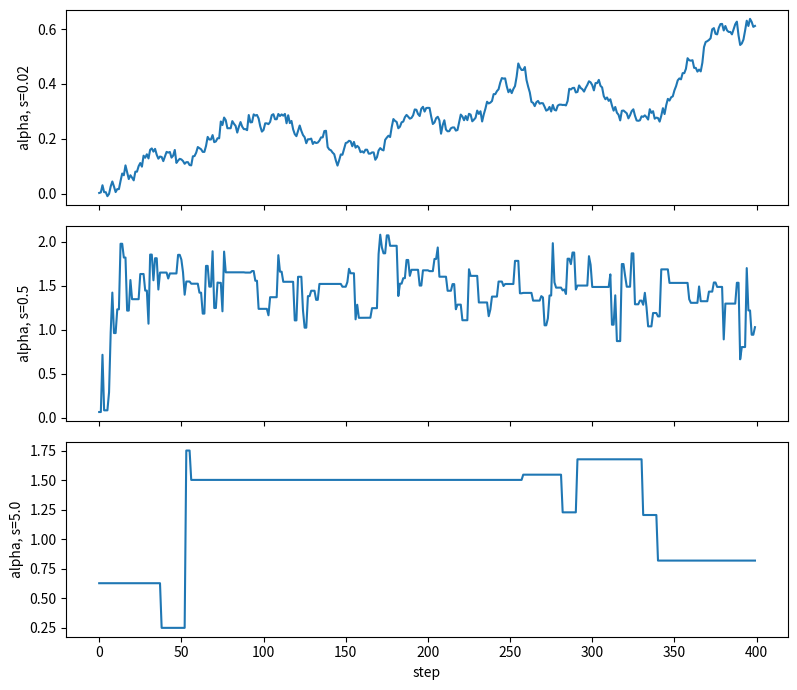

The matplotlib source for this figure: (Note: this script raises an exception after producing the figure.)
import numpy as np
import matplotlib
matplotlib.use("Agg")
import matplotlib.pyplot as plt

D = "HW7/"
x = np.array([-1.77, 2.47, 1.34, 2.18, 13.05, 1.60, 1.50, -1.97, 0.79, 1.50, 2.00, 2.63, 1.19, -2.31, 0.87])
n = len(x)

def logg(a, b):
    return n * b - np.sum(np.log(np.exp(2 * b) + (x - a) ** 2))

def run(s, T=50000, seed=0):
    rng = np.random.default_rng(seed)
    z = np.zeros(2)
    lg = logg(*z)
    out = np.empty((T, 2))
    acc = 0
    for t in range(T):
        y = z + s * rng.standard_normal(2)
        ly = logg(*y)
        if np.log(rng.random()) < ly - lg:
            z, lg = y, ly
            acc += 1
        out[t] = z
    return out, acc / T

def iat(v):
    v = v - v.mean()
    m = len(v)
    f = np.fft.rfft(v, 2 * m)
    acf = np.fft.irfft(f * np.conj(f))[:m]
    acf /= acf[0]
    tau = 2 * np.cumsum(acf) - 1
    k = np.arange(m)
    ok = np.where(k >= 5 * tau)[0]
    return tau[ok[0]]

res = {}
fig, ax = plt.subplots(3, 1, figsize=(8, 7), sharex=True)
for i, s in enumerate([0.02, 0.5, 5.0]):
    ch, ar = run(s)
    res[s] = ch
    print("s", s, "accept", ar, "IAT alpha", iat(ch[:, 0]))
    ax[i].plot(ch[:400, 0])
    ax[i].set_ylabel(f"alpha, s={s}")
ax[2].set_xlabel("step")
plt.tight_layout()
plt.savefig(D + "HW7 problem 1c fig1.png", dpi=130)

best = min(res, key=lambda s: iat(res[s][:, 0]))
print("best s", best)
ch = res[best][5000:]
al = ch[:, 0]
be = np.exp(ch[:, 1])

ag = np.linspace(-1.5, 4.5, 1200)
bg = np.linspace(-3.5, 2.0, 1200)
A, B = np.meshgrid(ag, bg, indexing="ij")
L = n * B - np.sum(np.log(np.exp(2 * B)[..., None] + (x - A[..., None]) ** 2), axis=-1)
W = np.exp(L - L.max())
W /= W.sum()

def wq(vals, w, qs):
    o = np.argsort(vals)
    c = np.cumsum(w[o])
    return [vals[o][np.searchsorted(c, q)] for q in qs]

wa = W.sum(axis=1)
wb = W.sum(axis=0)
amean = (ag * wa).sum()
bmean = (np.exp(bg) * wb).sum()
aq = wq(ag, wa, [0.05, 0.95])
bq = wq(np.exp(bg), wb, [0.05, 0.95])
print("grid alpha mean", amean, "90%", aq)
print("grid beta mean", bmean, "90%", bq)
print("chain alpha mean", al.mean(), "90%", np.percentile(al, [5, 95]))
print("chain beta mean", be.mean(), "90%", np.percentile(be, [5, 95]))
print("sample mean", x.mean(), "sample median", np.median(x))

plt.figure(figsize=(6, 5))
plt.scatter(ch[::10, 0], ch[::10, 1], s=3, alpha=0.4)
plt.contour(ag, bg, W.T, levels=np.max(W) * np.array([0.01, 0.05, 0.2, 0.5, 0.8]), colors="k")
plt.xlabel("alpha")
plt.ylabel("log beta")
plt.tight_layout()
plt.savefig(D + "HW7 problem 1c fig2.png", dpi=130)

rng = np.random.default_rng(3)
print("n, std-equivalent scatter (IQR/1.349) for mean, median")
for m in (10, 100, 1000):
    d = 1.5 + 0.8 * np.tan(rng.uniform(-np.pi / 2, np.pi / 2, size=(2000, m)))
    for nm, e in (("mean", d.mean(axis=1)), ("median", np.median(d, axis=1))):
        q = np.percentile(e, [25, 75])
        print(m, nm, (q[1] - q[0]) / 1.349)
print("theory: mean", 2 * 0.8 / 1.349, "median approx", 0.8 * np.pi / 2 / np.sqrt(np.array([10, 100, 1000])))

c = 1.5 + 0.8 * rng.standard_cauchy(10**6)
rm = np.cumsum(c) / np.arange(1, 10**6 + 1)
print("running mean at", [(k, round(rm[k - 1], 3)) for k in (10, 100, 10**3, 10**4, 10**5, 10**6)])
